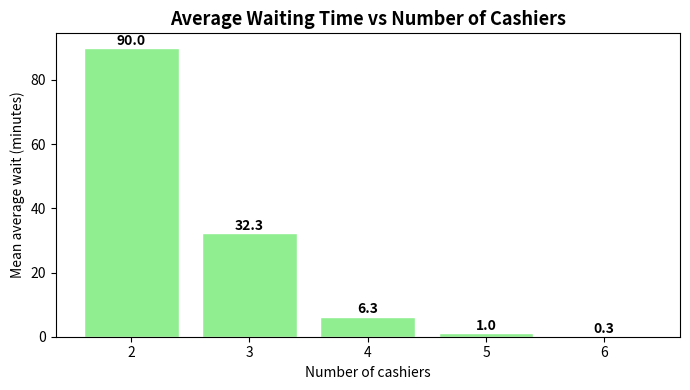

The script that saved this image:
# How many cashiers does the shop actually need?
# Runs the same shop simulation 50 times for 2, 3, 4, 5 and 6 cashiers
# and compares the average waiting time.
#
# Quick check: 60 customers arrive per hour and each cashier serves about 15 per hour,
# so 4 cashiers only just keep up and 5 are needed for short waits.

import random
import matplotlib.pyplot as plt

random.seed(42)            # same results every run

SIM_TIME = 180             # 3-hour day
RUNS = 50                  # number of random days per staffing level
ARRIVAL_RATE = 1           # about 1 customer per minute


def average_wait(num_cashiers):
    """Simulate one random day with this many cashiers and return the average wait."""
    # Invent the customers: random arrival times and random service times (2-6 min)
    time, arrivals, services = 0, [], []
    while True:
        time += random.expovariate(ARRIVAL_RATE)
        if time > SIM_TIME:
            break
        arrivals.append(time)
        services.append(random.uniform(2, 6))

    # Same rules as the main simulation: go to the cashier who is free soonest
    cashiers = [0] * num_cashiers          # time when each cashier is next free
    waits = []
    for arrival, service in zip(arrivals, services):
        i = cashiers.index(min(cashiers))  # cashier who is free soonest
        start = max(arrival, cashiers[i])  # wait if that cashier is still busy
        waits.append(start - arrival)
        cashiers[i] = start + service      # cashier busy until the customer leaves
    return sum(waits) / len(waits)


levels = [2, 3, 4, 5, 6]
results = []
print(f"{'Cashiers':>8} | {'rho':>5} | {'Mean avg wait (min)':>20}")
print("-" * 40)
for c in levels:
    waits = [average_wait(c) for _ in range(RUNS)]   # 50 random days with c cashiers
    mean_wait = sum(waits) / RUNS
    rho = ARRIVAL_RATE / (c * 0.25)       # arrivals / serving capacity (above 1 = line keeps growing)
    results.append(mean_wait)
    print(f"{c:>8} | {rho:>5.2f} | {mean_wait:>20.2f}")

# Bar chart of average wait for each number of cashiers
plt.figure(figsize=(7, 4))
bars = plt.bar([str(c) for c in levels], results, color="lightgreen", edgecolor="white")
for bar, val in zip(bars, results):       # write the value on top of each bar
    plt.text(bar.get_x() + bar.get_width() / 2, bar.get_height() + 1,
             f"{val:.1f}", ha="center", fontsize=10, fontweight="bold")
plt.title("Average Waiting Time vs Number of Cashiers", fontsize=13, fontweight="bold")
plt.xlabel("Number of cashiers")
plt.ylabel("Mean average wait (minutes)")
plt.tight_layout()
plt.savefig("staffing_chart.png", dpi=150)
plt.show()
print("\n[Figure saved: staffing_chart.png]")
